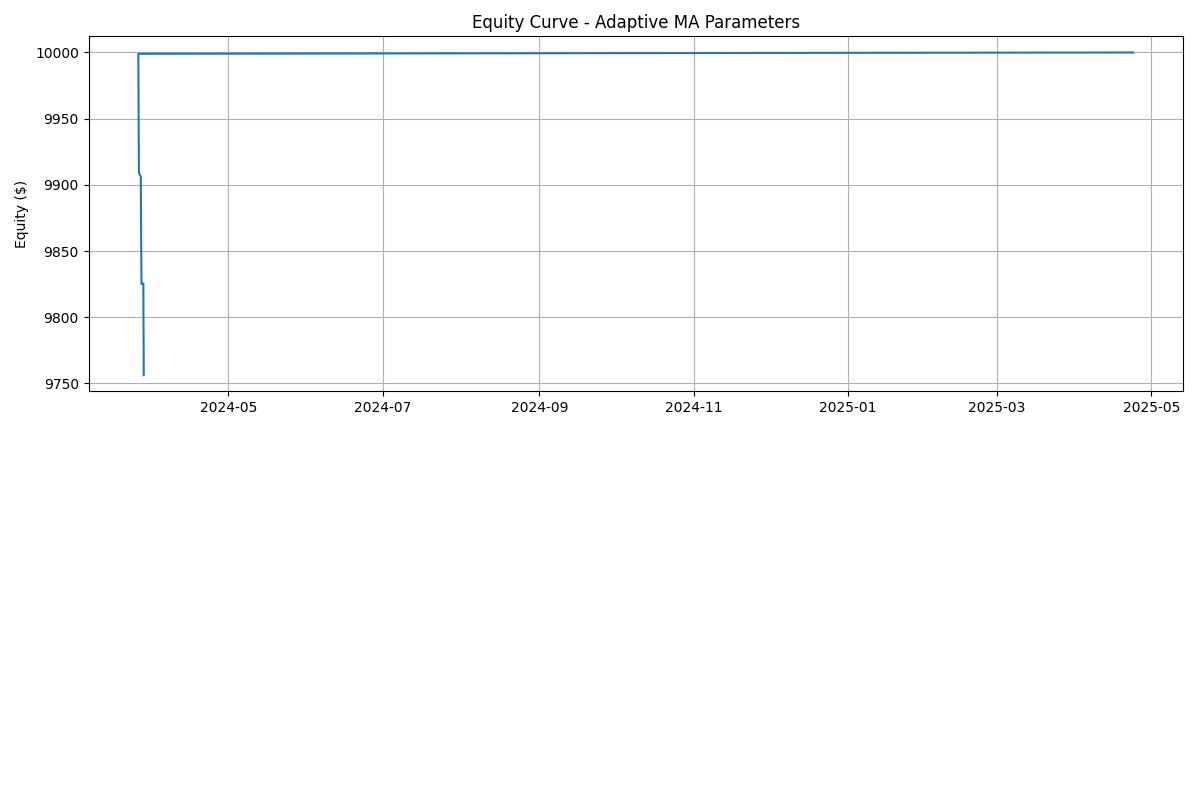

The table this chart was drawn from, first rows:
timestamp, cash, position_value, equity
2025-04-23 20:38:43.178887, 10000, 0.0, 10000
2024-03-26 09:48:00.000000, 9477, 521.7, 9999
2024-03-26 09:55:00.000000, 9997, 0.0, 9997
2024-03-26 09:55:00.000000, 10516, -520.5, 9996
2024-03-26 09:59:00.000000, 9994, 0.0, 9994
2024-03-26 09:59:00.000000, 9471, 521.8, 9993
2024-03-26 10:12:00.000000, 9991, 0.0, 9991
2024-03-26 10:12:00.000000, 10510, -520.8, 9990
2024-03-26 10:16:00.000000, 9988, 0.0, 9988
2024-03-26 10:16:00.000000, 9465, 521.8, 9987
2024-03-26 10:27:00.000000, 9984, 0.0, 9984
2024-03-26 10:27:00.000000, 10504, -520.7, 9983
2024-03-26 10:41:00.000000, 9981, 0.0, 9981
2024-03-26 10:41:00.000000, 9459, 521.6, 9980
2024-03-26 10:49:00.000000, 9978, 0.0, 9978
2024-03-26 10:49:00.000000, 10498, -520.4, 9977
2024-03-26 10:54:00.000000, 9975, 0.0, 9975
2024-03-26 10:54:00.000000, 9452, 521.7, 9974
2024-03-26 11:07:00.000000, 9972, 0.0, 9972
2024-03-26 11:07:00.000000, 10492, -520.7, 9971
2024-03-26 11:21:00.000000, 9969, 0.0, 9969
2024-03-26 11:21:00.000000, 9446, 521.8, 9968
2024-03-26 11:32:00.000000, 9966, 0.0, 9966
2024-03-26 11:32:00.000000, 10486, -520.7, 9965
2024-03-26 11:51:00.000000, 9963, 0.0, 9963
2024-03-26 11:51:00.000000, 9440, 521.9, 9962
2024-03-26 12:04:00.000000, 9959, 0.0, 9959
2024-03-26 12:04:00.000000, 10479, -520.7, 9958
2024-03-26 12:30:00.000000, 9957, 0.0, 9957
2024-03-26 12:30:00.000000, 9434, 521.6, 9956
2024-03-26 12:36:00.000000, 9953, 0.0, 9953
2024-03-26 12:36:00.000000, 10473, -520.5, 9952
2024-03-26 12:50:00.000000, 9950, 0.0, 9950
2024-03-26 12:50:00.000000, 9428, 521.5, 9949
2024-03-26 12:53:00.000000, 9947, 0.0, 9947
2024-03-26 12:53:00.000000, 10467, -520.4, 9946
2024-03-26 13:06:00.000000, 9944, 0.0, 9944
2024-03-26 13:06:00.000000, 9422, 521.5, 9943
2024-03-26 13:18:00.000000, 9941, 0.0, 9941
2024-03-26 13:18:00.000000, 10460, -520.3, 9940
2024-03-26 13:30:00.000000, 9938, 0.0, 9938
2024-03-26 13:30:00.000000, 9415, 521.4, 9937
2024-03-26 13:40:00.000000, 9935, 0.0, 9935
2024-03-26 13:40:00.000000, 10454, -520.3, 9934
2024-03-26 13:56:00.000000, 9932, 0.0, 9932
2024-03-26 13:56:00.000000, 9409, 521.3, 9931
2024-03-26 14:13:00.000000, 9929, 0.0, 9929
2024-03-26 14:13:00.000000, 10448, -520.3, 9928
2024-03-26 14:17:00.000000, 9925, 0.0, 9925
2024-03-26 14:17:00.000000, 9403, 521.4, 9924
2024-03-26 14:39:00.000000, 9922, 0.0, 9922
2024-03-26 14:39:00.000000, 10442, -520.3, 9921
2024-03-26 14:53:00.000000, 9919, 0.0, 9919
2024-03-26 14:53:00.000000, 9397, 521.4, 9918
2024-03-26 15:03:00.000000, 9916, 0.0, 9916
2024-03-26 15:03:00.000000, 10435, -520.2, 9915
2024-03-26 15:12:00.000000, 9913, 0.0, 9913
2024-03-26 15:12:00.000000, 9391, 521.2, 9912
2024-03-26 15:14:00.000000, 9910, 0.0, 9910
2024-03-26 15:14:00.000000, 10429, -520.2, 9909
... 99 more rows
